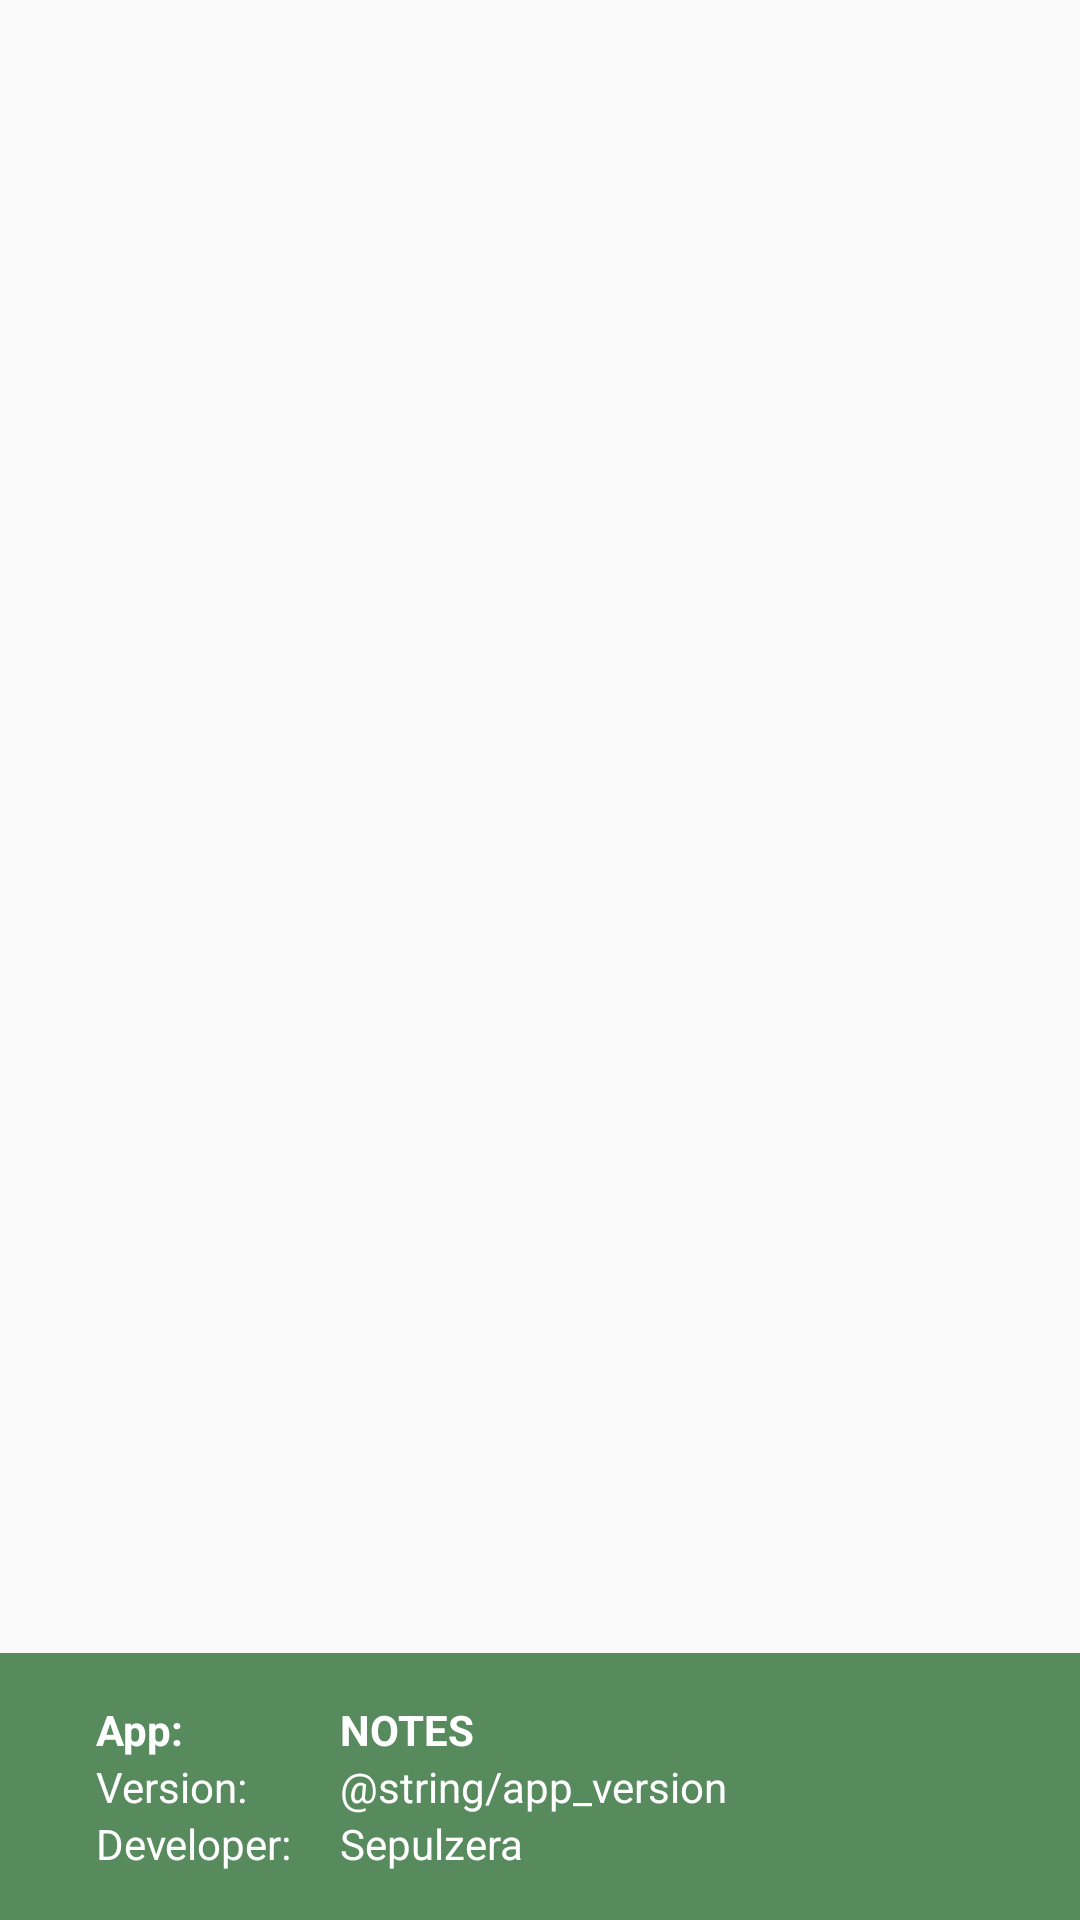

Produce the Android XML layout that renders to this screen, including the resource entries it uses.
<!-- AndroidManifest.xml: application theme AppThemeNoActionBar -->
<!-- res/layout/alert_about.xml -->
<?xml version="1.0" encoding="utf-8"?>
<LinearLayout xmlns:android="http://schemas.android.com/apk/res/android"
              android:layout_width="match_parent"
              android:layout_height="92dp"
              android:background="@drawable/agenda_1280"
              android:theme="@style/ThemeOverlay.AppCompat.Dark"
              android:orientation="vertical"
              android:gravity="bottom">

  <RelativeLayout
      android:layout_width="match_parent"
      android:layout_height="wrap_content"
      android:orientation="vertical"
      android:gravity="bottom"
      android:padding="16dp"
      android:paddingStart="32dp"
      android:paddingEnd="32dp"
      android:background="#AA075511" >

    <TextView
        android:id="@+id/label_app_name"
        android:layout_width="wrap_content"
        android:layout_height="wrap_content"
        android:layout_alignParentTop="true"
        android:layout_alignParentStart="true"
        android:text="@string/dialog_about_app"
        android:textAppearance="@style/TextAppearance.AppCompat.Body1"
        android:textStyle="bold"
        android:textColor="@color/white" />

    <TextView
        android:id="@+id/tv_app_name"
        android:layout_width="wrap_content"
        android:layout_height="wrap_content"
        android:layout_alignParentTop="true"
        android:layout_alignStart="@+id/tv_app_version"
        android:paddingEnd="16dp"
        android:paddingStart="16dp"
        android:text="@string/app_name"
        android:textAllCaps="true"
        android:textAppearance="@style/TextAppearance.AppCompat.Body1"
        android:textStyle="bold"
        android:textColor="@color/white" />



    <TextView
        android:id="@+id/label_app_version"
        android:layout_width="wrap_content"
        android:layout_height="wrap_content"
        android:layout_below="@id/label_app_name"
        android:layout_alignParentStart="true"
        android:text="@string/dialog_about_version"
        android:textAppearance="@style/TextAppearance.AppCompat.Body1"
        android:textColor="@color/white" />

    
    <TextView
        android:id="@+id/tv_app_version"
        android:layout_width="wrap_content"
        android:layout_height="wrap_content"
        android:layout_alignBottom="@id/label_app_version"
        android:layout_alignStart="@+id/tv_app_dev"
        android:paddingStart="16dp"
        android:paddingEnd="16dp"
        android:text="@string/app_version"
        android:textAppearance="@style/TextAppearance.AppCompat.Body1"
        android:textColor="@color/white" />



    <TextView
        android:id="@+id/label_app_dev"
        android:layout_width="wrap_content"
        android:layout_height="wrap_content"
        android:layout_below="@id/label_app_version"
        android:layout_alignParentStart="true"
        android:text="@string/dialog_about_dev"
        android:textAppearance="@style/TextAppearance.AppCompat.Body1"
        android:textColor="@color/white" />

    <TextView
        android:id="@+id/tv_app_dev"
        android:layout_width="wrap_content"
        android:layout_height="wrap_content"
        android:layout_alignBottom="@id/label_app_dev"
        android:layout_toEndOf="@id/label_app_dev"
        android:paddingStart="16dp"
        android:paddingEnd="16dp"
        android:text="@string/app_dev"
        android:textAppearance="@style/TextAppearance.AppCompat.Body1"
        android:textColor="@color/white" />

  </RelativeLayout>

</LinearLayout>
<!-- resources referenced by this layout -->
<resources>
  <color type="color" name="white">#FFF</color>
  <string name="app_dev">Sepulzera</string>
  <string name="app_name">Notes</string>
  <string name="dialog_about_app">App:</string>
  <string name="dialog_about_dev">Developer:</string>
  <string name="dialog_about_version">Version:</string>
  <style name="AppThemeNoActionBar" parent="Theme.AppCompat.DayNight.NoActionBar">
      
      <item name="colorPrimary">@color/colorPrimary</item>
      <item name="colorPrimaryDark">@color/colorPrimaryDark</item>
      <item name="colorAccent">@color/colorAccent</item>
  
      <item name="iconPreferenceColor">@color/colorAccent</item>
  
      
      <item name="windowActionModeOverlay">true</item>
    </style>
  <color name="colorPrimary">#158F25</color>
  <color name="colorPrimaryDark">#075511</color>
  <color name="colorAccent">#BB6322</color>
</resources>
